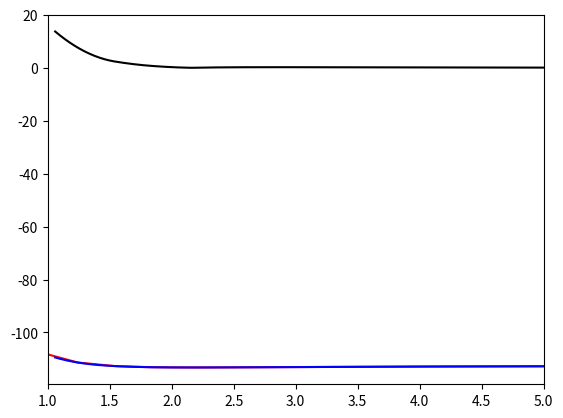

Python code for this plot: (Note: this script raises an exception after producing the figure.)
# -*- coding: utf-8 -*-
"""
Created on Fri Feb  8 13:40:02 2019

@author: castelare
"""

import numpy as np

from matplotlib import pyplot as plt

from scipy.interpolate import InterpolatedUnivariateSpline



r_array = np.linspace(0.5,3.5,20)*1.88973

print(r_array)



### fill in this array with your actual energy values... there should be 20 values in total!!!

r_array = [0.944865, 1.24324342, 1.54162184, 1.84000026, 2.13837868, 2.43675711, 2.73513553, 3.03351395, 3.33189237, 3.63027079, 3.92864921, 4.22702763, 

           4.52540605, 4.82378447, 5.12216289, 5.42054132, 5.71891974, 6.01729816, 6.31567658, 6.614055  ]



E_array = [-107.6005848551, -111.3806002009, -112.7228746824, -113.1529129289, -113.2441488055,  -113.2151596774,  -113.1513342096, -113.0823324745,  

           -113.0170650624, -112.9596693222, -112.9104794422, -112.8689540440,  -112.8343322396, -112.8067244781, -112.7837633359, -112.7668290296 ,

           -112.7557318201, -112.7378824687, -112.737892888,-112.7397032863 ]





# TO see the plot of the PES, uncomment the following lines

plt.plot(r_array, E_array, 'red')

plt.show()

### use cubic spline interpolation

order = 3

### form the interpolator object for the data

sE = InterpolatedUnivariateSpline(r_array, E_array, k=order)

### form a much finer grid

r_fine = np.linspace(1.06,5.0,200)

### compute the interpolated/extrapolated values for E on this grid

E_fine = sE(r_fine)

### plot the interpolated data

plt.plot(r_fine, E_fine, 'blue')

plt.show()



### take the derivative of potential

fE = sE.derivative()

### force is the negative of the derivative

F_fine = -1*fE(r_fine)



### plot the forces

plt.plot(r_fine, np.abs(F_fine), 'black')

plt.xlim(1,5)

plt.show()



### Find index of the PES where it has its global minimum

r_eq_idx = np.argmin(E_fine)

### find the value of the separation corresponding to that index

r_eq = r_fine[r_eq_idx]

### print equilibrium bond-length in atomic units and in angstroms

print("Equilibrium bond length is ",r_eq," atomic units")

print("Equilibrium bond length is ",r_eq*0.529," Angstroms")



### get second derivative of potential energy curve... recall that we fit a spline to

### to the first derivative already and called that spline function fE.

cE = fE.derivative()



### evaluate the second derivative at r_eq to get k

k = cE(r_eq)



### define reduced mass of CO as m_C * m_O /(m_C + m_O) where mass is in atomic units (electron mass = 1)

mu = 13625.



### define "ground-state" velocity:

v = np.sqrt( np.sqrt(k/mu)/(2*mu))



### get random position and velocity for CO within a reasonable range

r_init = np.random.uniform(0.75*r_eq,2*r_eq)

v_init = np.random.uniform(-2*v,2*v)



### print initial position and velocity

print("Initial separation is ",r_init, "atomic units")

print("Initial velocity is   ",v_init, "atomic units")

### establish time-step for integration to be 0.2 atomic units... this is about 0.01 femtoseconds

dt = 0.02



### get force on particle 

F_init = -1*fE(r_init)



def Velocity_Verlet(r_curr, v_curr, mu, f_interp, dt):

    ### get acceleration at current time

    a_curr = -1*f_interp(r_curr)/mu

    

    ### use current acceleration and velocity to update position

    r_fut = r_curr + v_curr * dt + 0.5 * a_curr * dt**2

    

    ### use r_fut to get future acceleration a_fut

    ''' STUDENT WRITTEN CODE GOES HERE!'''

    ### use current and future acceleration to get future velocity v_fut

    ''' STUDENT WRITTEN CODE GOES HERE!'''

    

    result = [r_fut, v_fut]

    

    return result



### how many updates do you want to perform?

N_updates = 200000



### Now use r_init and v_init and run velocity verlet update N_updates times, plot results

### these arrays will store the time, the position vs time, and the velocity vs time

r_vs_t = np.zeros(N_updates)

v_vs_t = np.zeros(N_updates)

t_array = np.zeros(N_updates)



### first entry is the intial position and velocity

r_vs_t[0] = r_init

v_vs_t[0] = v_init



### first Velocity Verlet update

result_array = Velocity_Verlet(r_init, v_init, mu, fE, dt)



### do the update N_update-1 more times

for i in range(1,N_updates):

    tmp = Velocity_Verlet(result_array[0], result_array[1], mu, fE, dt)

    result_array = tmp

    t_array[i] = dt*i

    r_vs_t[i] = result_array[0]

    v_vs_t[i] = result_array[1]



### Plot the trajectory of bondlength vs time:

plt.plot(t_array, r_vs_t, 'red')

plt.show()



### plot the phase space trajectory of position vs momentum

plt.plot(mu*v_vs_t, r_vs_t, 'blue')

plt.show() 